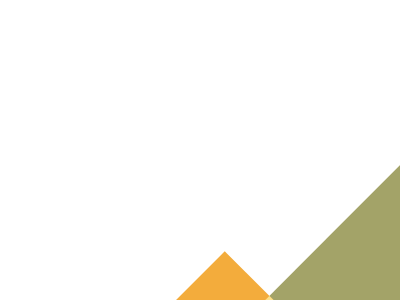

Write the HTML and CSS that draws this image.

<!DOCTYPE html>
<html lang="en">
<head>
    <meta charset="UTF-8">
    <meta http-equiv="X-UA-Compatible" content="IE=edge">
    <meta name="viewport" content="width=device-width, initial-scale=1.0">
    <title>Document</title>
    <style>
        .box1,.box5{
            width: 200px;
            height: 260px;
            background-color: #A3A368;
            margin-left: 49.5%;
        }
        .box2{
            width: 200px;
            height: 200px;
            background-color: #FBE18C;
            margin-left: 49.5%;
            display: flex;
            position: absolute;
        }
        .box3{
            width: 260px;
            height: 200px;
            background-color: #F3AC3C;
            position: absolute;
            margin-left: 33%;
           
        }
        .box4{
            width: 260px;
            height: 200px;
            background-color: #F3AC3C;
            margin-left: 62.8%;
            position: relative;
        }
      
        .container{
            transform: rotate(45deg);
        }
    </style>
</head>
<body>
    <div class="container">

        <div class="box1"></div>
        <div class="box3"></div>
        <div class="box2"></div>
        <div class="box4"></div>
        <div class="box5"></div>
       
    </div>
</body>
</html>
